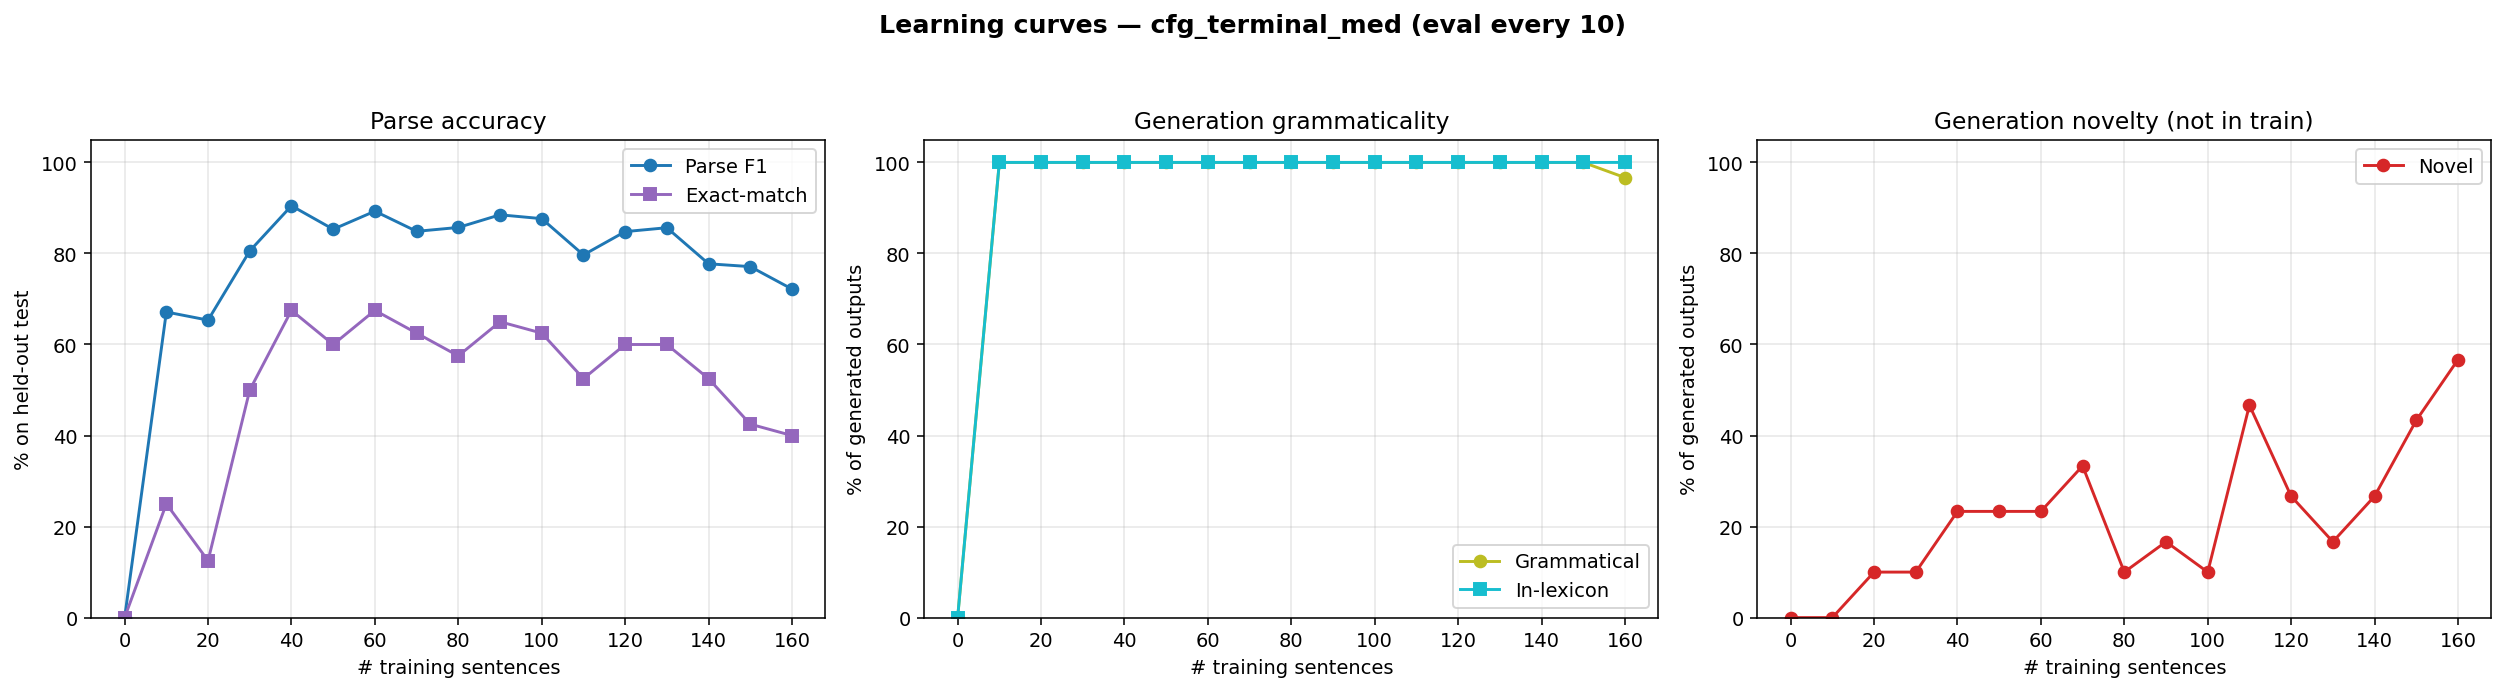

The table this chart was drawn from, first rows:
n_trained, parse_F1, parse_P, parse_R, parse_EM, gen_gram, gen_novel, gen_lex, gen_n
0, 0.0000, 0.0000, 0.0000, 0.0000, 0.0000, 0.0000, 0.0000, 0
10, 0.6714, 0.8304, 0.5635, 0.2500, 1, 0.0000, 1, 30
20, 0.6536, 0.8581, 0.5278, 0.1250, 1, 0.1000, 1, 30
30, 0.8056, 0.8056, 0.8056, 0.5000, 1, 0.1000, 1, 30
40, 0.9048, 0.9048, 0.9048, 0.6750, 1, 0.2333, 1, 30
50, 0.8532, 0.8532, 0.8532, 0.6000, 1, 0.2333, 1, 30
60, 0.8929, 0.8929, 0.8929, 0.6750, 1, 0.2333, 1, 30
70, 0.8486, 0.8520, 0.8452, 0.6250, 1, 0.3333, 1, 30
80, 0.8571, 0.8571, 0.8571, 0.5750, 1, 0.1000, 1, 30
90, 0.8849, 0.8849, 0.8849, 0.6500, 1, 0.1667, 1, 30
100, 0.8765, 0.8800, 0.8730, 0.6250, 1, 0.1000, 1, 30
110, 0.7968, 0.8000, 0.7937, 0.5250, 1, 0.4667, 1, 30
120, 0.8480, 0.8548, 0.8413, 0.6000, 1, 0.2667, 1, 30
130, 0.8566, 0.8600, 0.8532, 0.6000, 1, 0.1667, 1, 30
140, 0.7773, 0.7934, 0.7619, 0.5250, 1, 0.2667, 1, 30
150, 0.7711, 0.7805, 0.7619, 0.4250, 1, 0.4333, 1, 30
160, 0.7218, 0.7336, 0.7103, 0.4000, 0.9667, 0.5667, 1, 30
